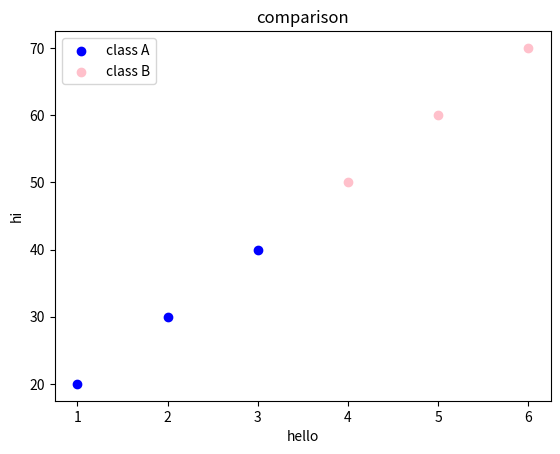

Write Python code to recreate this figure.
import matplotlib.pyplot as plt 
plt.scatter([1,2,3],[20,30,40],color='blue',label='class A')
plt.scatter([4,5,6],[50,60,70],color='pink',label='class B')
plt.xlabel('hello')
plt.ylabel('hi')
plt.title('comparison')
plt.legend()
plt.savefig("scatercomparison.png",bbox_inches='tight')
plt.show()
